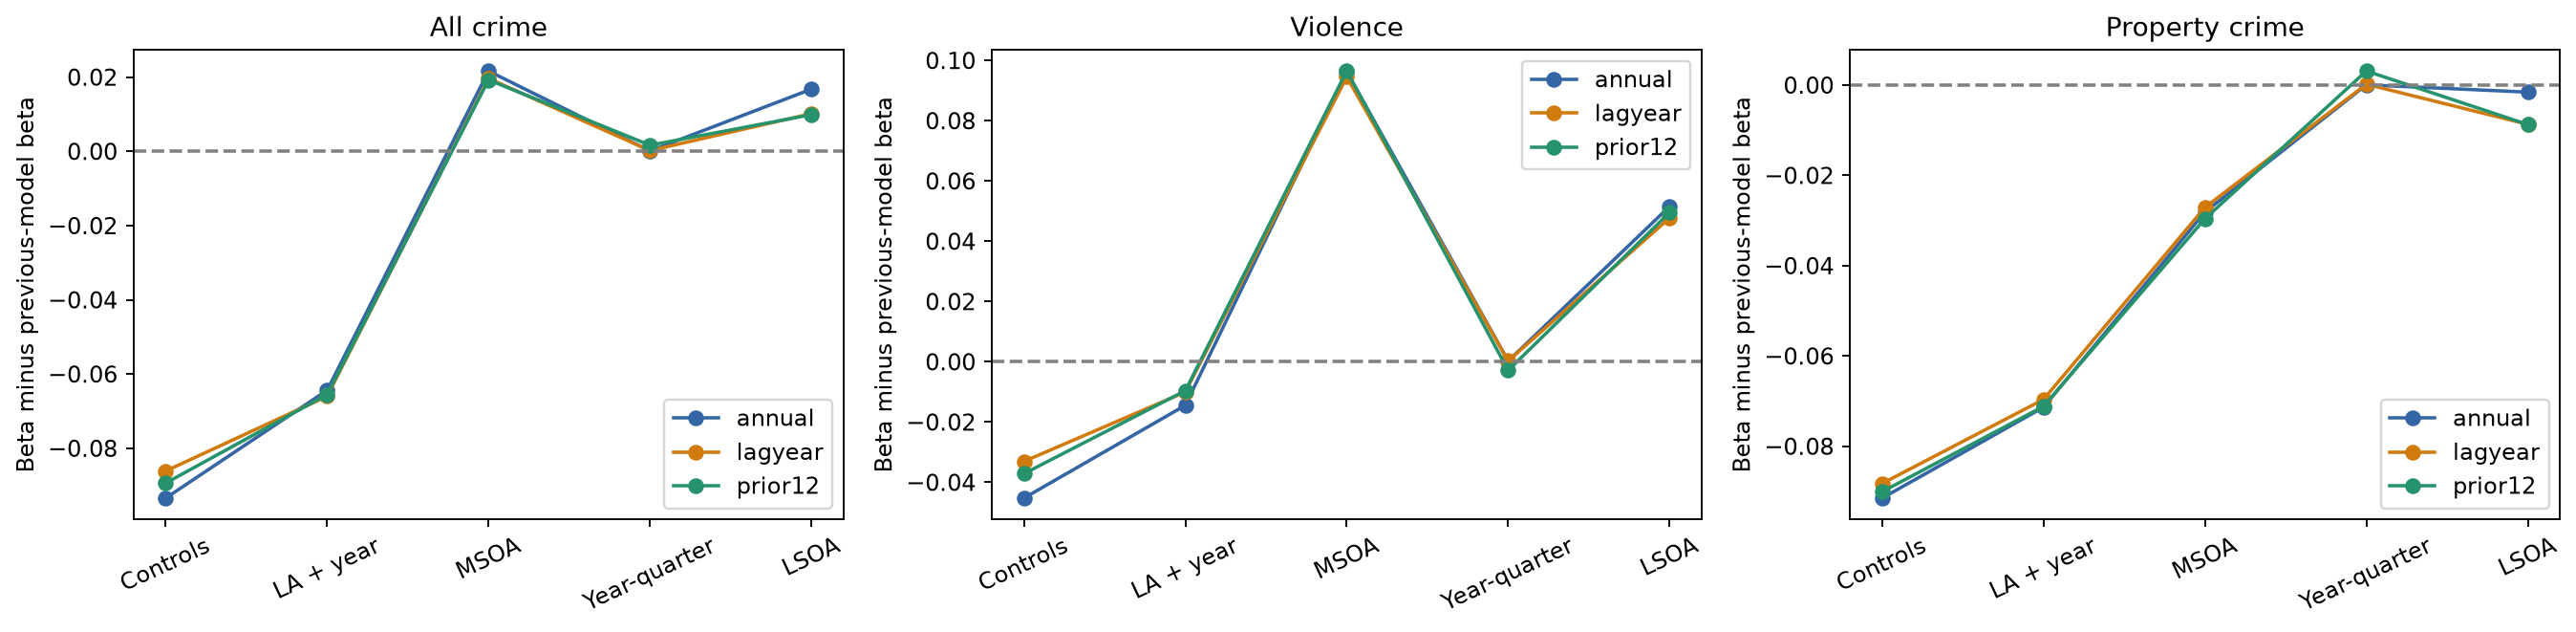

The data file committed next to this chart (first rows):
, crime, exposure, model, beta_change
0, mps_all, annual, M3, -0.09343
1, mps_all, annual, M4, -0.06437
2, mps_all, annual, M5, 0.02165
3, mps_all, annual, M6, 9.803301371020048e-05
4, mps_all, annual, M7, 0.01676
5, mps_all, lagyear, M3, -0.08612
6, mps_all, lagyear, M4, -0.06599
7, mps_all, lagyear, M5, 0.01963
8, mps_all, lagyear, M6, 0.0002066
9, mps_all, lagyear, M7, 0.01014
10, mps_all, prior12, M3, -0.08937
11, mps_all, prior12, M4, -0.06553
12, mps_all, prior12, M5, 0.01925
13, mps_all, prior12, M6, 0.001656
14, mps_all, prior12, M7, 0.009889
15, mps_violence, annual, M3, -0.04526
16, mps_violence, annual, M4, -0.01446
17, mps_violence, annual, M5, 0.09627
18, mps_violence, annual, M6, 0.0002437
19, mps_violence, annual, M7, 0.05154
20, mps_violence, lagyear, M3, -0.03308
21, mps_violence, lagyear, M4, -0.01003
22, mps_violence, lagyear, M5, 0.09452
23, mps_violence, lagyear, M6, 0.0002863
24, mps_violence, lagyear, M7, 0.04773
25, mps_violence, prior12, M3, -0.03714
26, mps_violence, prior12, M4, -0.009587
27, mps_violence, prior12, M5, 0.09649
28, mps_violence, prior12, M6, -0.002852
29, mps_violence, prior12, M7, 0.04954
30, mps_property, annual, M3, -0.09149
31, mps_property, annual, M4, -0.07137
32, mps_property, annual, M5, -0.02812
33, mps_property, annual, M6, 5.777727116229939e-05
34, mps_property, annual, M7, -0.001564
35, mps_property, lagyear, M3, -0.08826
36, mps_property, lagyear, M4, -0.06963
37, mps_property, lagyear, M5, -0.0271
38, mps_property, lagyear, M6, 0.0001904
39, mps_property, lagyear, M7, -0.008693
40, mps_property, prior12, M3, -0.09008
41, mps_property, prior12, M4, -0.07117
42, mps_property, prior12, M5, -0.0296
43, mps_property, prior12, M6, 0.003115
44, mps_property, prior12, M7, -0.00874
